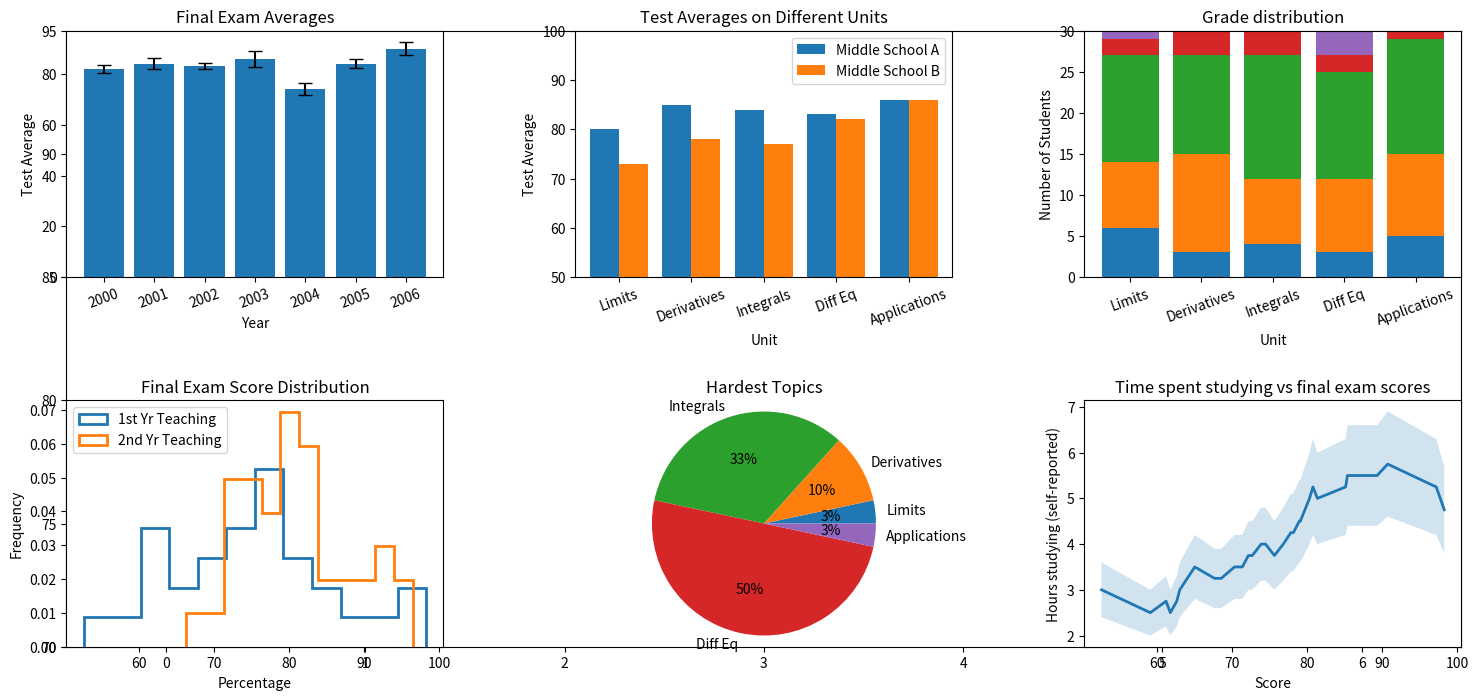

Here is the Python script that generated this plot:
from matplotlib import pyplot as plt
import numpy as np

# BAR CHART
past_years_averages = [82, 84, 83, 86, 74, 84, 90]
years = [2000, 2001, 2002, 2003, 2004, 2005, 2006]
error = [1.5, 2.1, 1.2, 3.2, 2.3, 1.7, 2.4]

plt.figure(figsize=(18, 8))
plt.axis([-0.5, 6.5, 70, 95])

ax = plt.subplot(2, 3, 1)
ax.set_xticks(range(len(years)))
ax.set_xticklabels(years)
plt.bar(range(len(years)), past_years_averages, yerr=error, capsize=5)

plt.title('Final Exam Averages')
plt.xlabel('Year')
plt.ylabel("Test Average")
plt.xticks(rotation=20)


# SIDE BY SIDE BAR CHART  ---------------------------------------------------------------------------------------------
unit_topics = ['Limits', 'Derivatives', 'Integrals', 'Diff Eq', 'Applications']
middle_school_a = [80, 85, 84, 83, 86]
middle_school_b = [73, 78, 77, 82, 86]


def create_x(t, w, n, d):
    return [t*i + w*n for i in range(d)]


school_a_x = create_x(2, 0.8, 1, 5)
school_b_x = create_x(2, 0.8, 2, 5)

ax = plt.subplot(2, 3, 2)
plt.bar(school_a_x, middle_school_a)
plt.bar(school_b_x, middle_school_b)
middle_x = [(a + b)/2 for a, b in zip(school_a_x, school_b_x)]
ax.set_xticks(middle_x)
ax.set_xticklabels(unit_topics)

plt.legend(['Middle School A', 'Middle School B'])
plt.title("Test Averages on Different Units")
plt.xlabel("Unit")
plt.ylabel("Test Average")
plt.xticks(rotation=20)


plt.axis([0, 10.4, 50, 100])


# STACKED BAR CHART ---------------------------------------------------------------------------------------------------
unit_topics = ['Limits', 'Derivatives', 'Integrals', 'Diff Eq', 'Applications']
As = [6, 3, 4, 3, 5]
Bs = [8, 12, 8, 9, 10]
Cs = [13, 12, 15, 13, 14]
Ds = [2, 3, 3, 2, 1]
Fs = [1, 0, 0, 3, 0]

x = range(5)

c_bottom = np.add(As, Bs)
d_bottom = np.add(c_bottom, Cs)
f_bottom = np.add(d_bottom, Ds)

ax = plt.subplot(2, 3, 3)
ax.set_xticks(range(len(unit_topics)))
ax.set_xticklabels(unit_topics)



plt.bar(range(len(unit_topics)), As,)
plt.bar(range(len(unit_topics)), Bs, bottom=As,)
plt.bar(range(len(unit_topics)), Cs, bottom=c_bottom)
plt.bar(range(len(unit_topics)), Ds, bottom=d_bottom)
plt.bar(range(len(unit_topics)), Fs, bottom=f_bottom)
plt.title('Grade distribution')
plt.xlabel('Unit')
plt.ylabel('Number of Students')
plt.xticks(rotation=20)


# HISTOGRAM  ----------------------------------------------------------------------------------------------------------
ax = plt.subplot(2, 3, 4)
exam_scores1 = [62.58, 67.63, 81.37, 52.53, 62.98, 72.15, 59.05, 73.85, 97.24, 76.81, 89.34, 74.44, 68.52, 85.13, 90.75,
                70.29, 75.62, 85.38, 77.82, 98.31, 79.08, 61.72, 71.33, 80.77, 80.31, 78.16, 61.15, 64.99, 72.67, 78.94]
exam_scores2 = [72.38, 71.28, 79.24, 83.86, 84.42, 79.38, 75.51, 76.63, 81.48,78.81,79.23,74.38,79.27,81.07,75.42,90.35,
                82.93,86.74,81.33,95.1,86.57,83.66,85.58,81.87,92.14,72.15,91.64,74.21,89.04,76.54,81.9,96.5,80.05,
                74.77,72.26,73.23,92.6,66.22,70.09,77.2]

plt.hist(exam_scores1, density=True, bins=12, histtype = 'step', linewidth=2)
plt.hist(exam_scores2, density=True, bins=12, histtype = 'step', linewidth=2)

plt.legend(["1st Yr Teaching", "2nd Yr Teaching"], loc=2)

plt.title("Final Exam Score Distribution")
plt.xlabel("Percentage")
plt.ylabel("Frequency")


# PIE CHART  ----------------------------------------------------------------------------------------------------------
ax = plt.subplot(2, 3, 5)
unit_topics = ['Limits', 'Derivatives', 'Integrals', 'Diff Eq', 'Applications']
num_hardest_reported = [1, 3, 10, 15, 1]

plt.pie(num_hardest_reported, autopct='%d%%', labels=unit_topics)

plt.axis('equal')
plt.title('Hardest Topics')


# LINE CHART ----------------------------------------------------------------------------------------------------------
ax = plt.subplot(2, 3, 6)

hours_reported =[3, 2.5, 2.75, 2.5, 2.75, 3.0, 3.5, 3.25, 3.25,  3.5, 3.5, 3.75, 3.75,4, 4.0, 3.75,  4.0, 4.25, 4.25,
                 4.5, 4.5, 5.0, 5.25, 5, 5.25, 5.5, 5.5, 5.75, 5.25, 4.75]
exam_scores = [52.53, 59.05, 61.15, 61.72, 62.58, 62.98, 64.99, 67.63, 68.52, 70.29, 71.33, 72.15, 72.67, 73.85, 74.44,
               75.62, 76.81, 77.82, 78.16, 78.94, 79.08, 80.31, 80.77, 81.37, 85.13, 85.38, 89.34, 90.75, 97.24, 98.31]
hours_lower_bound = [0.8*i for i in hours_reported]
hours_upper_bound = [1.2*i for i in hours_reported]


plt.plot(exam_scores, hours_reported, linewidth=2)
plt.fill_between(exam_scores, hours_lower_bound, hours_upper_bound, alpha=0.2)
plt.title('Time spent studying vs final exam scores')
plt.xlabel('Score')
plt.ylabel('Hours studying (self-reported)')


plt.subplots_adjust(hspace=.5, wspace=.35)

plt.savefig('graphs.png')
plt.show()




